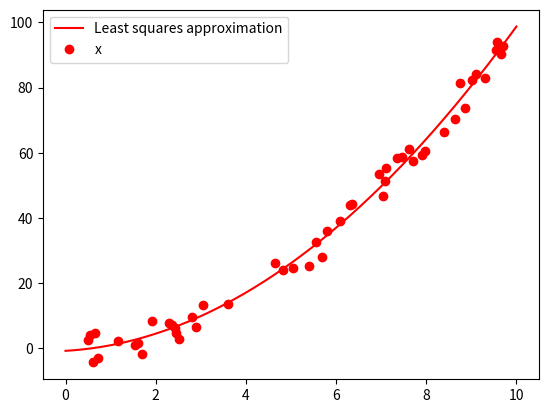

The script that saved this image:
import matplotlib.pyplot as plt
import numpy as np
import random


def least_squares(x, y):
    n = len(x)
    s1 = s2 = s3 = s4 = 0
    f1 = f2 = f3 = 0
    for i in range(n):
        s1 += x[i]
        s2 += x[i]**2
        s3 += x[i]**3
        s4 += x[i]**4
        f1 += y[i]
        f2 += y[i] * x[i]
        f3 += y[i] * x[i]**2

    A = [[s2, s1, n], [s3, s2, s1], [s4, s3, s2]]
    f = [f1, f2, f3]

    [a, b, c] = np.linalg.solve(A, f)
    return [a, b, c]


# Пример вызова функции
n = 50          # количество точек
min_x = 0       # левый конец отрезка для генерации точек
max_x = 10      # правый конец отрезка для генерации точек
delta = 5       # максимально случайное отклонение ординаты токи от истинного значения (т.е. от x**2)

x = [0.0 for i in range(n)]
y = [0.0 for i in range(n)]

for i in range(n):
    x[i] = random.random() * (max_x - min_x) + min_x        # случайные x
    y[i] = x[i]**2 + random.random() * delta * 2 - delta    # случайные y

a, b, c = least_squares(x, y)                               # находим коэффициенты параболы


def get_y_of(x):
    return a * x**2 + b * x + c


# Рисуем график
# Параметры оси
# Настройки полотна для графика
fig = plt.figure()
ax = fig.add_subplot(1, 1, 1)
# 5.3. Точки аппроксимирующей параболы
x_graph = np.linspace(min_x, max_x, 1000)
y_graph = [get_y_of(x_i) for x_i in x_graph]

plt.plot(x_graph, y_graph, 'r', label='Least squares approximation')
plt.plot(x, y, 'or', label='x')
ax.legend()
plt.show()
